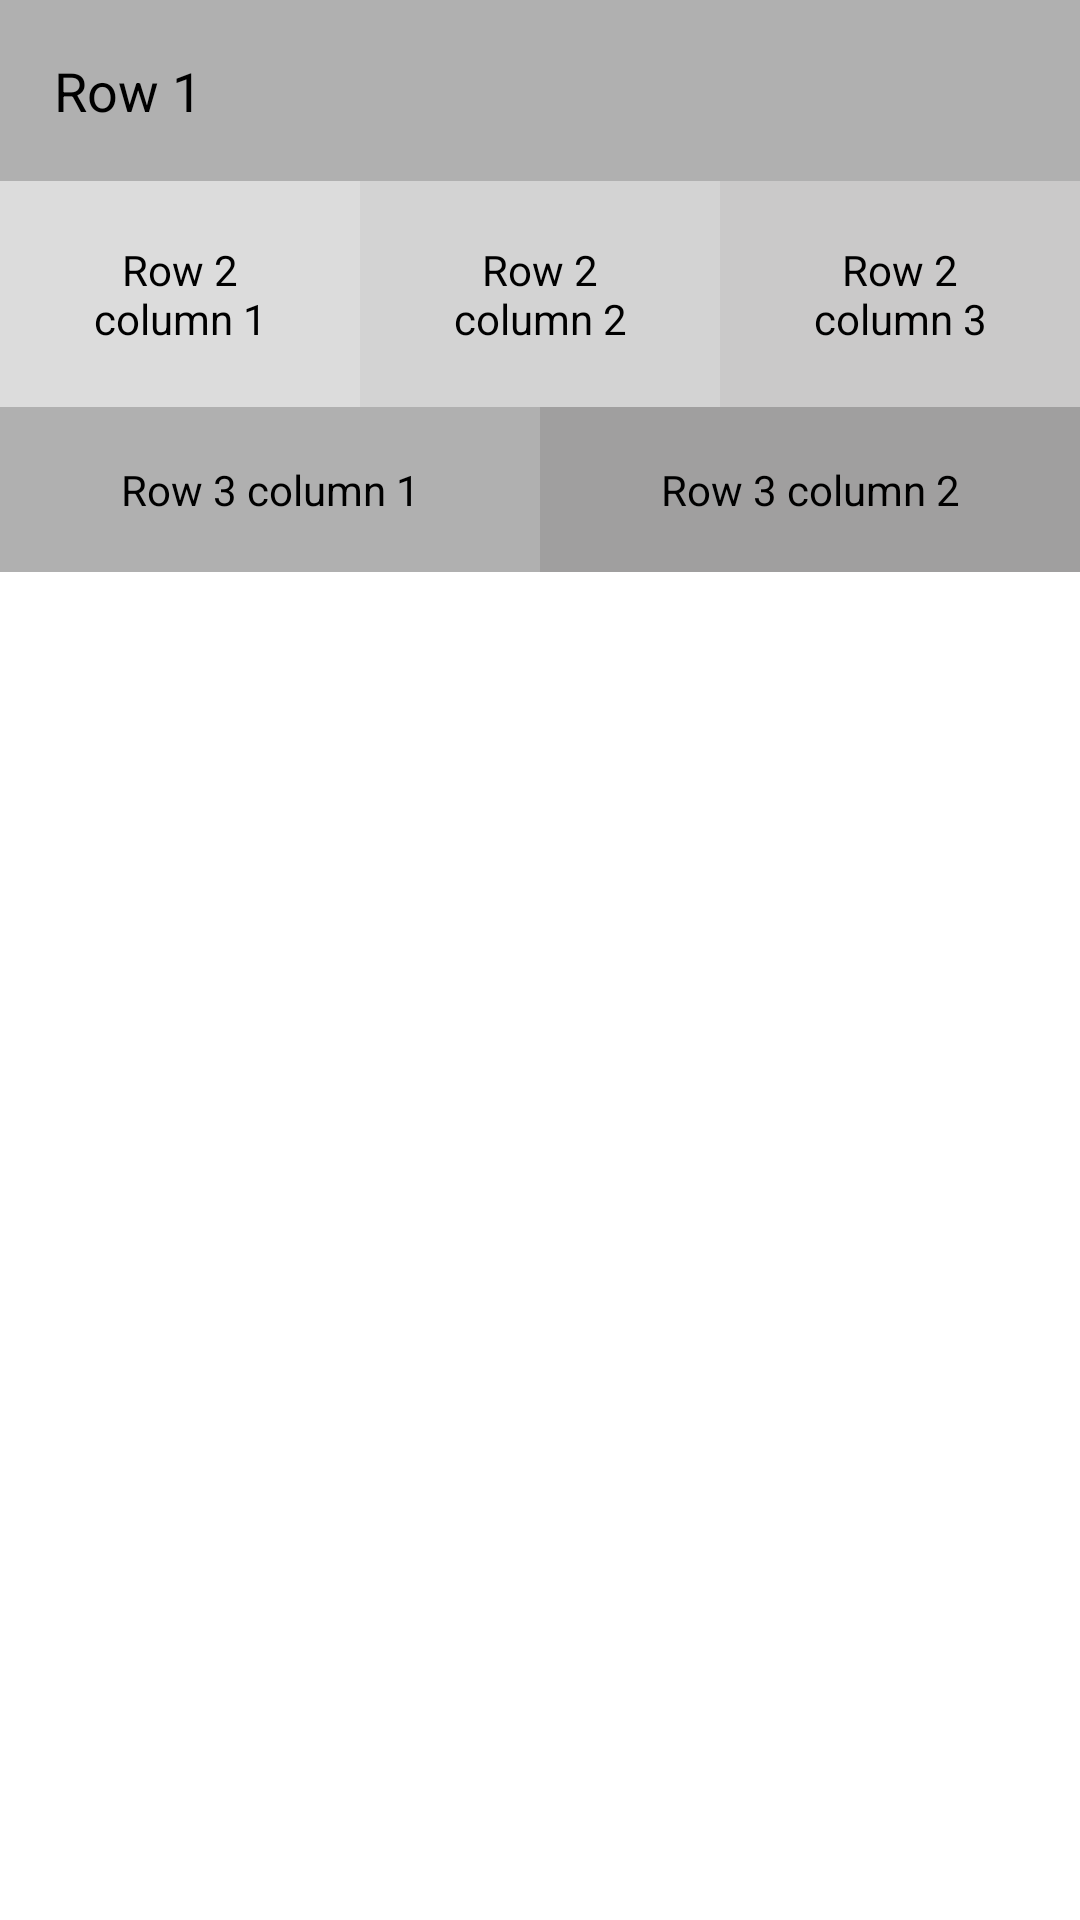

Android layout source for this screen:
<!-- AndroidManifest.xml: application theme AppTheme -->
<!-- res/layout/activity_next_class.xml -->
<TableLayout xmlns:android="http://schemas.android.com/apk/res/android"
    android:layout_width="match_parent"
    android:layout_height="match_parent"
    android:background="#ffffff"
    android:shrinkColumns="*"
    android:stretchColumns="*">


    
    <TableRow
        android:layout_width="fill_parent"
        android:layout_height="wrap_content"
        android:gravity="center_horizontal">


        <TextView
            android:layout_width="match_parent"
            android:layout_height="wrap_content"
            android:layout_span="3"
            android:background="#b0b0b0"
            android:padding="18dip"
            android:text="Row 1"
            android:textColor="#000"
            android:textSize="18dp" />


    </TableRow>

    


    <TableRow
        android:id="@+id/tableRow1"
        android:layout_width="match_parent"
        android:layout_height="wrap_content">

        <TextView

            android:layout_weight="1"
            android:background="#dcdcdc"
            android:gravity="center"
            android:padding="20dip"
            android:text="Row 2 column 1"
            android:textColor="#000000" />

        <TextView

            android:layout_weight="1"
            android:background="#d3d3d3"
            android:gravity="center"
            android:padding="20dip"
            android:text="Row 2 column 2"
            android:textColor="#000000" />

        <TextView

            android:layout_weight="1"
            android:background="#cac9c9"
            android:gravity="center"
            android:padding="20dip"
            android:text="Row 2 column 3"
            android:textColor="#000000" />

    </TableRow>

    
    <TableRow
        android:layout_width="fill_parent"
        android:layout_height="wrap_content"
        android:gravity="center_horizontal">

        <TextView

            android:layout_weight="1"
            android:background="#b0b0b0"
            android:gravity="center"
            android:padding="18dip"
            android:text="Row 3 column 1"
            android:textColor="#000000" />

        <TextView

            android:layout_weight="1"
            android:background="#a09f9f"
            android:gravity="center"
            android:padding="18dip"
            android:text="Row 3 column 2"
            android:textColor="#000000" />
    </TableRow>

</TableLayout>
<!-- resources referenced by this layout -->
<resources>
  <style name="AppTheme" parent="Theme.AppCompat.Light.DarkActionBar">
          
          <item name="colorPrimary">@color/colorPrimary</item>
          <item name="colorPrimaryDark">@color/colorPrimaryDark</item>
          <item name="colorAccent">@color/colorAccent</item>
      </style>
  <color name="colorPrimary">#3F51B5</color>
  <color name="colorPrimaryDark">#303F9F</color>
  <color name="colorAccent">#FF4081</color>
</resources>
